Run: headless pygame with SDL's dummy video driver; simulated clock (each Clock.tick advances the game by its frame time, no real sleeping); random seed 0; keys injected as events and as key.get_pressed() state; no mouse input; restart key C tapped at the start of phases 3 and 4.
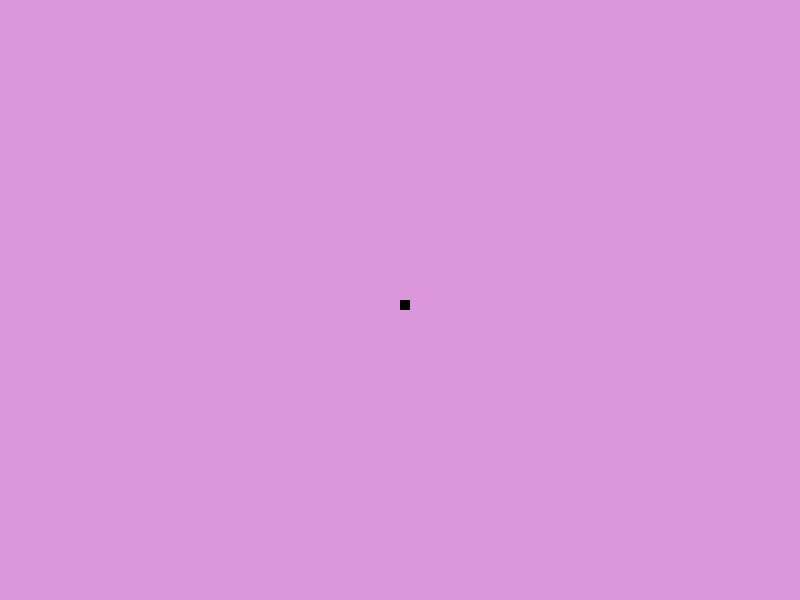
Frame 1 of 4 · flips 1–60 · no input
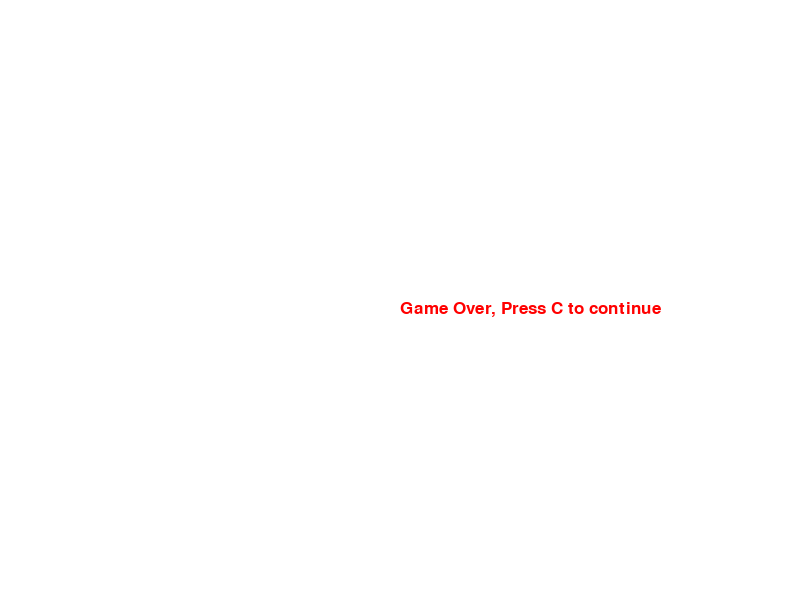
Frame 2 of 4 · flips 61–180 · tapped SPACE, RETURN · held RIGHT (→), D
Frame 3 of 4 · flips 181–300 · tapped C · held DOWN (↓), S · screen same as frame 1, image omitted
Frame 4 of 4 · flips 301–420 · tapped C · held LEFT (←), A, UP (↑), W · screen same as frame 2, image omitted

The pygame program that drew these frames:

import pygame
import time
pygame.init()
purple = (220,150,220)
white = (255,255,255)
black = (0,0,0)
red = (255,0,0)

disp_width = 800
disp_height = 600

gamedisp = pygame.display.set_mode((disp_width,disp_height))
pygame.display.set_caption('Slither')

#pygame.display.update() #to give appearance of things moving by keeping the updated picture everytime on surface

clock = pygame.time.Clock()
FPS = 30
block_size = 10

font = pygame.font.SysFont(None, 25)

def message_to_screen(msg, color):
    screen_text = font.render(msg, True, color)
    gamedisp.blit(screen_text, [disp_width/2,disp_height/2])
    
def gameloop():
    gameexit = False
    gameover = False
    lead_x=disp_width/2
    lead_y=disp_height/2
    lead_x_change = 0
    lead_y_change = 0

    while not gameexit:
        while gameover == True:
            gamedisp.fill(white)
            message_to_screen("Game Over, Press C to continue",red)
            pygame.display.update()
            for event in pygame.event.get():
                if event.type == pygame.KEYDOWN:
                    if event.key == pygame.K_q:
                        gameexit = True
                        gameover = False
                    if event.key == pygame.K_c:
                        gameloop()
            
        for event in pygame.event.get():
            #print(event)
            if event.type == pygame.QUIT:
                gameexit = True
            if event.type == pygame.KEYDOWN:
                if event.key == pygame.K_LEFT:
                    lead_x_change = -block_size
                    lead_y_change = 0
                elif event.key == pygame.K_RIGHT:
                    lead_x_change = block_size
                    lead_y_change = 0
                elif event.key == pygame.K_UP:
                    lead_y_change = -block_size
                    lead_x_change = 0
                elif event.key == pygame.K_DOWN:
                    lead_y_change = block_size
                    lead_x_change = 0
        if lead_x>=disp_width or lead_x<0 or lead_y >=disp_height or lead_y<0:
            gameover = True

        lead_x += lead_x_change
        lead_y += lead_y_change
        gamedisp.fill(purple)
        pygame.draw.rect(gamedisp, black, [lead_x,lead_y,block_size,block_size]) #x,y,w,h
        pygame.display.update()
        clock.tick(FPS) #frame per second
    pygame.quit()
    quit()

gameloop()
